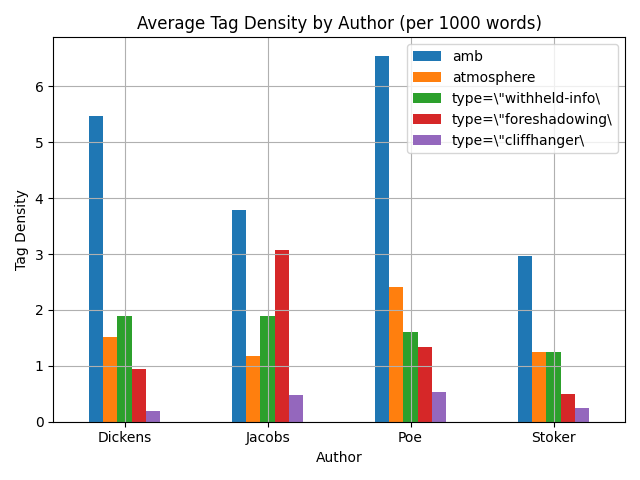

Data behind this chart, as committed beside it:
Author, amb, atmosphere, type=\"withheld-info\, type=\"foreshadowing\, type=\"cliffhanger\
Dickens, 5.47, 1.51, 1.89, 0.94, 0.19
Jacobs, 3.79, 1.18, 1.89, 3.08, 0.47
Poe, 6.55, 2.41, 1.6, 1.34, 0.53
Stoker, 2.97, 1.24, 1.24, 0.49, 0.25
